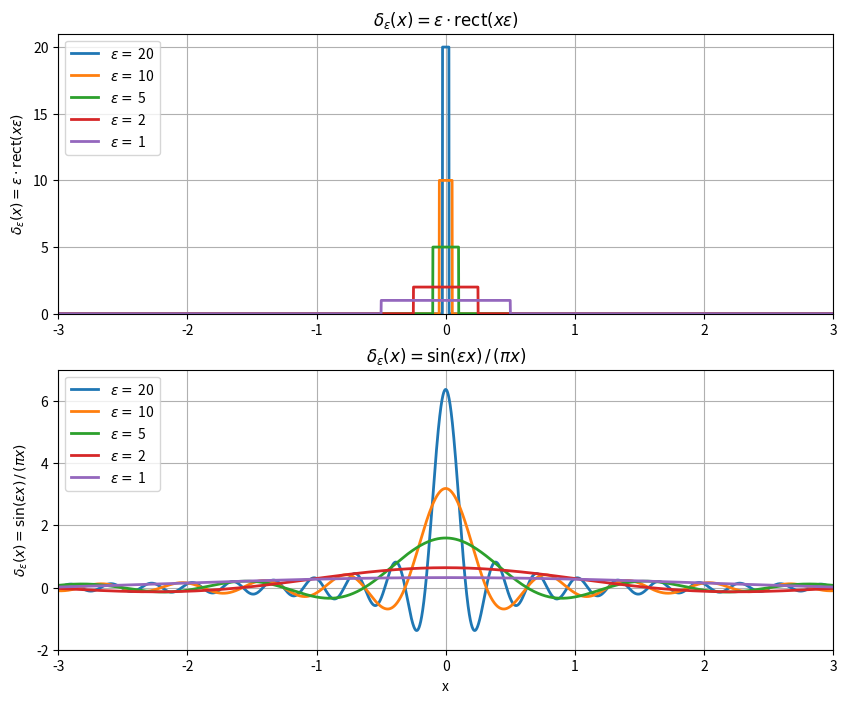

Generate this figure with matplotlib:
import numpy as np
import matplotlib.pyplot as plt

plt.figure(figsize=(10, 8))
N = 2**12
x = np.arange(-N, N)/(N//3)
epsilon = [20, 10, 5, 2, 1]

plt.subplot(2, 1, 1)
for e in epsilon:
    y = np.ones_like(x) * e
    y[x < -1/(2*e)] = 0
    y[x > +1/(2*e)] = 0
    plt.plot(x, y, label=r'$\epsilon=$ %d' % e, lw=2)
plt.legend(loc='upper left')
# plt.xlabel('x')
plt.ylabel(r'$\delta_\epsilon(x) = \epsilon \cdot \mathrm{rect}(x \epsilon)$')
plt.title(r'$\delta_\epsilon(x) = \epsilon \cdot \mathrm{rect}(x \epsilon)$')
plt.xlim(-3, 3)
plt.yticks(np.arange(0, 25+5, 5))
plt.ylim(0, 21)
plt.grid(True)

x[x == 0] = 1e-16  # avoid div by 0
plt.subplot(2, 1, 2)
for e in epsilon:
    y = np.sin(e*x) / (np.pi*x)
    y[x == 0] = e / np.pi  # correct result for x = 0, L'Hospital rule
    plt.plot(x, y, label=r'$\epsilon=$ %d' % e, lw=2)
plt.legend(loc='upper left')
plt.xlabel('x')
plt.ylabel(r'$\delta_\epsilon(x) = \sin(\epsilon x) \, / \, (\pi x)$')
plt.title(r'$\delta_\epsilon(x) = \sin(\epsilon x) \, / \, (\pi x)$')
plt.xlim(-3, 3)
plt.yticks(np.arange(-2, 6+2, 2))
plt.ylim(-2, 7)
plt.grid(True)

plt.savefig('D410BDAAE0.pdf')